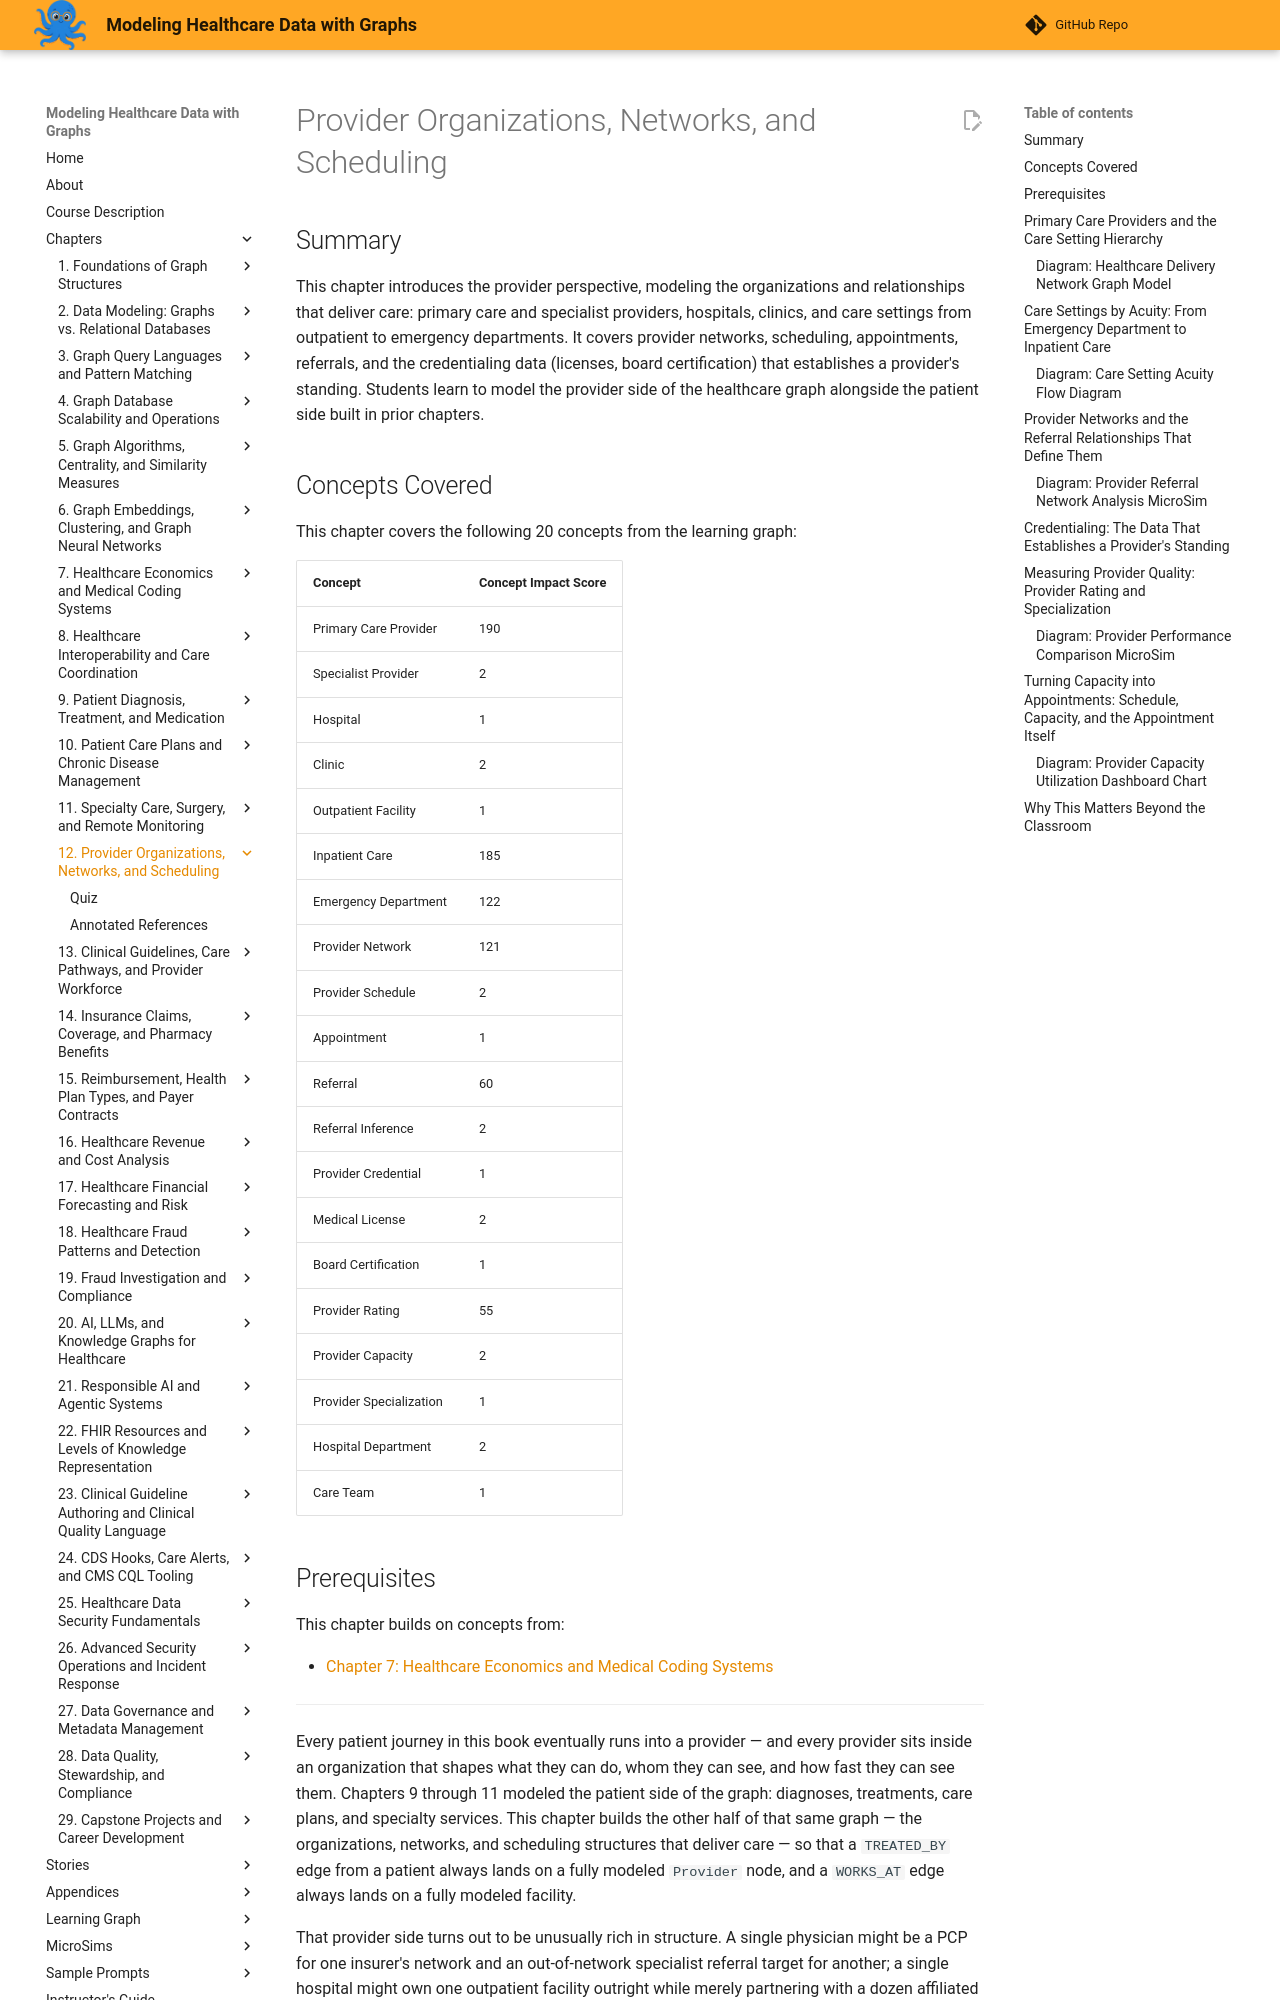

repository: dmccreary/modeling-healthcare-data · page: chapters/12-provider-organizations-networks-scheduling/index.html · generator: mkdocs

---
title: Provider Organizations, Networks, and Scheduling
description: Models the provider side of the healthcare graph -- care settings, provider networks, referrals, credentialing, ratings, and scheduling capacity.
generated_by: claude skill chapter-content-generator
date: 2026-09-07 14:10:10
version: 1.10
---

# Provider Organizations, Networks, and Scheduling

## Summary

This chapter introduces the provider perspective, modeling the organizations and relationships that deliver care: primary care and specialist providers, hospitals, clinics, and care settings from outpatient to emergency departments. It covers provider networks, scheduling, appointments, referrals, and the credentialing data (licenses, board certification) that establishes a provider's standing. Students learn to model the provider side of the healthcare graph alongside the patient side built in prior chapters.

## Concepts Covered

This chapter covers the following 20 concepts from the learning graph:

| Concept | Concept Impact Score |
|---------|-----------------------|
| Primary Care Provider | 190 |
| Specialist Provider | 2 |
| Hospital | 1 |
| Clinic | 2 |
| Outpatient Facility | 1 |
| Inpatient Care | 185 |
| Emergency Department | 122 |
| Provider Network | 121 |
| Provider Schedule | 2 |
| Appointment | 1 |
| Referral | 60 |
| Referral Inference | 2 |
| Provider Credential | 1 |
| Medical License | 2 |
| Board Certification | 1 |
| Provider Rating | 55 |
| Provider Capacity | 2 |
| Provider Specialization | 1 |
| Hospital Department | 2 |
| Care Team | 1 |

## Prerequisites

This chapter builds on concepts from:

- [Chapter 7: Healthcare Economics and Medical Coding Systems](../07-healthcare-economics-medical-coding/index.md)

---

Every patient journey in this book eventually runs into a provider — and every
provider sits inside an organization that shapes what they can do, whom they
can see, and how fast they can see them. Chapters 9 through 11 modeled the
patient side of the graph: diagnoses, treatments, care plans, and specialty
services. This chapter builds the other half of that same graph — the
organizations, networks, and scheduling structures that deliver care — so
that a `TREATED_BY` edge from a patient always lands on a fully modeled
`Provider` node, and a `WORKS_AT` edge always lands on a fully modeled
facility.

That provider side turns out to be unusually rich in structure. A single
physician might be a PCP for one insurer's network and an out-of-network
specialist referral target for another; a single hospital might own one
outpatient facility outright while merely partnering with a dozen affiliated
clinics; a single patient encounter might begin in an emergency department
and end, hours later, in a very different part of the building entirely.
Twenty concepts make up this chapter, more than any other in the book, and
that is not accidental — everything payers, fraud analysts, and clinical
guideline authors do in later chapters assumes the provider graph built here
is already in place.

!!! mascot-welcome "Building the Provider Side of the Graph"
    ![Sage waving welcome](../../img/mascot/welcome.png){ class="mascot-admonition-img" }
    Welcome back! This chapter is where we build out the provider side of the graph -- clinics, hospitals, networks, referrals, and schedules -- and it happens to be the biggest one yet, because so much of the rest of the book leans on it. Let's connect the dots!
